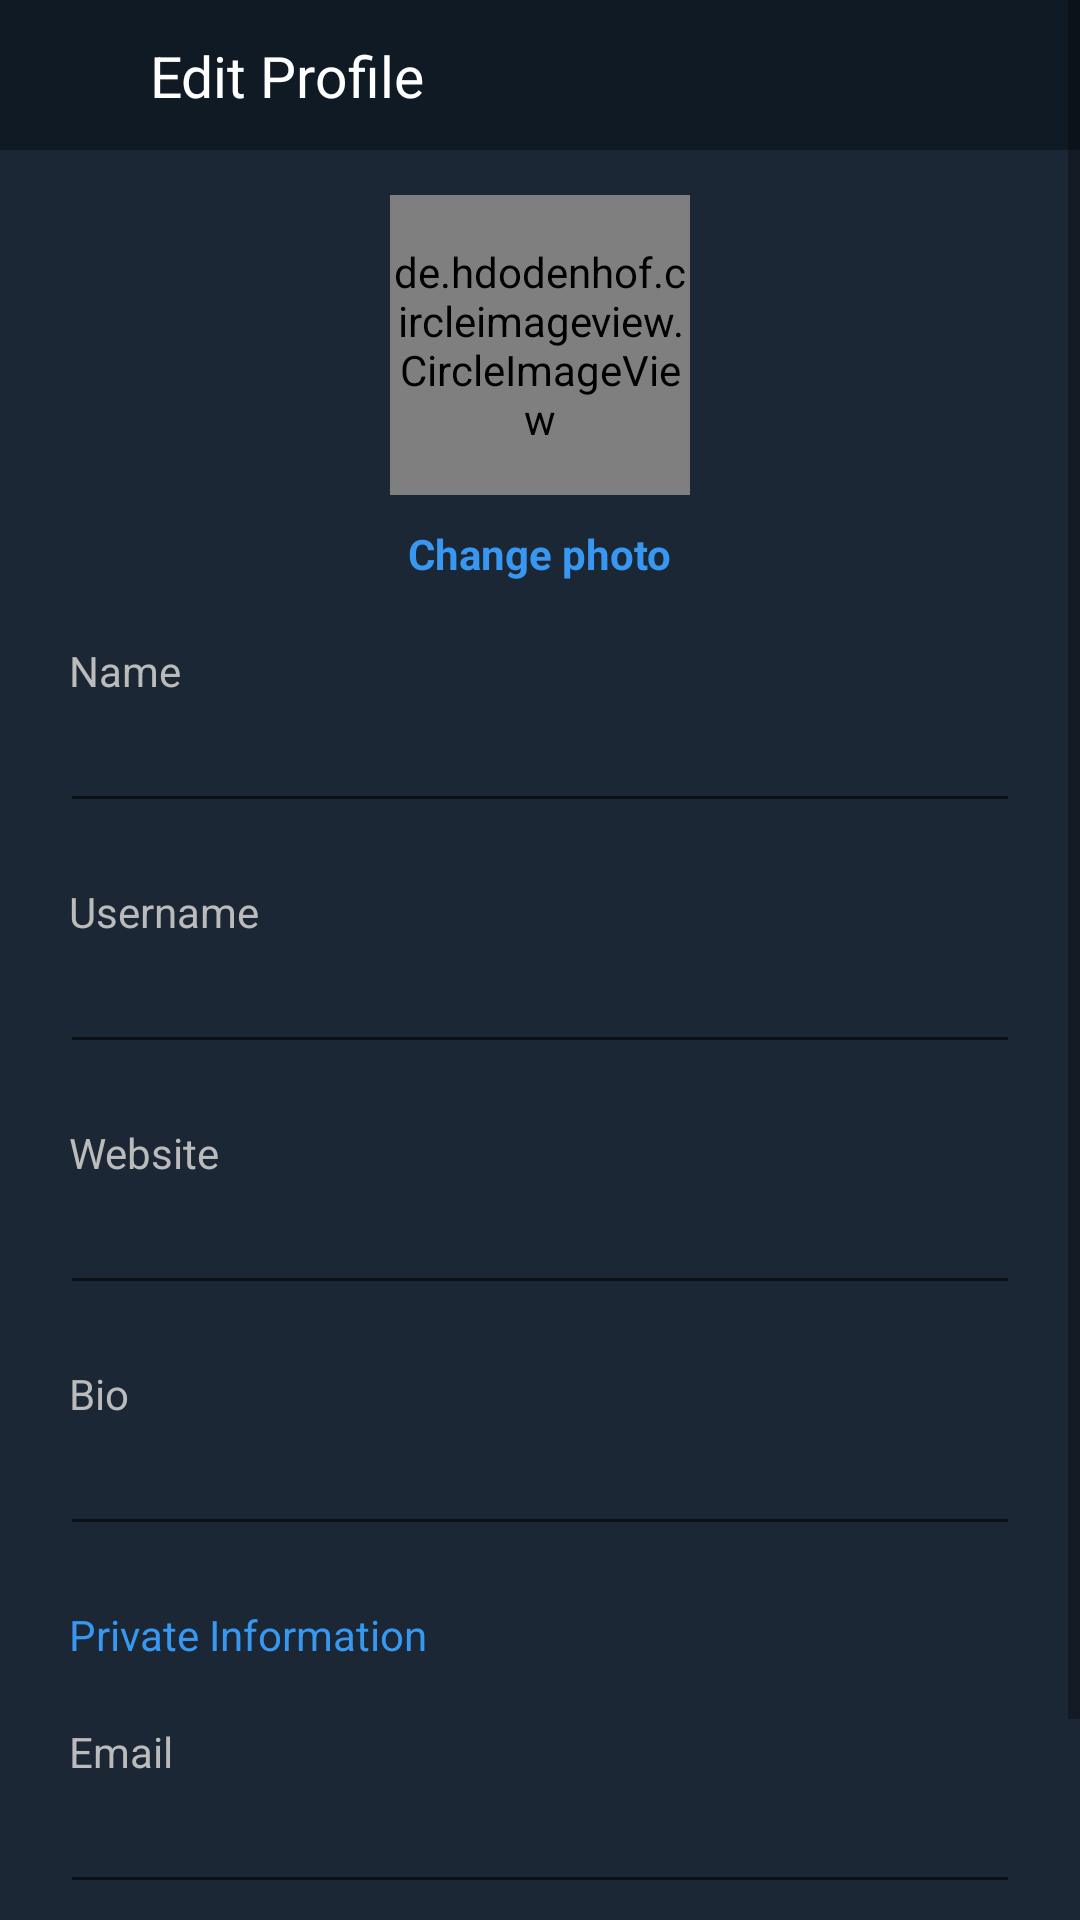

Android layout source for this screen:
<!-- AndroidManifest.xml: application theme AppTheme -->
<!-- res/layout/activity_edit_profile.xml -->
<?xml version="1.0" encoding="utf-8"?>
<ScrollView xmlns:android="http://schemas.android.com/apk/res/android"
            xmlns:app="http://schemas.android.com/apk/res-auto"
            xmlns:tools="http://schemas.android.com/tools"
            android:layout_width="match_parent"
            android:layout_height="match_parent"
            android:background="@color/navy_blue"
            tools:context=".screens.editprofile.EditProfileActivity">

    <android.support.constraint.ConstraintLayout
            android:layout_width="match_parent"
            android:layout_height="wrap_content"
            android:background="@color/navy_blue">

        <android.support.v7.widget.Toolbar
                android:id="@+id/toolbar"
                style="@style/toolbar"
                app:contentInsetStart="0dp">

            <android.support.constraint.ConstraintLayout
                    android:layout_width="match_parent"
                    android:layout_height="wrap_content">

                <ImageView
                        android:id="@+id/back_image"
                        style="@style/icon"
                        android:src="@drawable/ic_close"
                        app:layout_constraintBottom_toBottomOf="parent"
                        app:layout_constraintStart_toStartOf="parent"
                        app:layout_constraintTop_toTopOf="parent" />

                <TextView
                        style="@style/toolbar_title"
                        android:text="@string/edit_profile"
                        app:layout_constraintBottom_toBottomOf="parent"
                        app:layout_constraintStart_toEndOf="@id/back_image"
                        app:layout_constraintTop_toTopOf="parent" />

                <ImageView
                        android:id="@+id/save_image"
                        style="@style/icon"
                        android:src="@drawable/ic_check"
                        app:layout_constraintBottom_toBottomOf="parent"
                        app:layout_constraintEnd_toEndOf="parent"
                        app:layout_constraintTop_toTopOf="parent" />

            </android.support.constraint.ConstraintLayout>

        </android.support.v7.widget.Toolbar>

        <de.hdodenhof.circleimageview.CircleImageView
                android:id="@+id/profile_image"
                android:layout_width="100dp"
                android:layout_height="100dp"
                android:layout_marginTop="15dp"
                android:src="@drawable/person"
                app:civ_border_color="@color/grey"
                app:civ_border_width="1dp"
                app:layout_constraintEnd_toEndOf="parent"
                app:layout_constraintStart_toStartOf="parent"
                app:layout_constraintTop_toBottomOf="@id/toolbar" />

        <TextView
                android:id="@+id/change_photo_text"
                android:layout_width="wrap_content"
                android:layout_height="wrap_content"
                android:text="@string/change_photo"
                app:layout_constraintEnd_toEndOf="parent"
                app:layout_constraintStart_toStartOf="parent"
                app:layout_constraintTop_toBottomOf="@id/profile_image"
                android:layout_marginTop="10dp"
                android:textColor="@color/blue"
                android:textStyle="bold"/>

        <TextView
                android:id="@+id/name_label"
                style="@style/edit_profile_label"
                android:labelFor="@id/name_input"
                android:text="@string/name"
                app:layout_constraintTop_toBottomOf="@id/change_photo_text" />

        <EditText
                android:id="@+id/name_input"
                style="@style/edit_profile_input"
                android:inputType="text"
                app:layout_constraintTop_toBottomOf="@id/name_label" />

        <TextView
                android:id="@+id/username_label"
                style="@style/edit_profile_label"
                android:labelFor="@id/username_input"
                android:text="@string/username"
                app:layout_constraintTop_toBottomOf="@id/name_input" />

        <EditText
                android:id="@+id/username_input"
                style="@style/edit_profile_input"
                android:inputType="text"
                app:layout_constraintTop_toBottomOf="@id/username_label" />

        <TextView
                android:id="@+id/website_label"
                style="@style/edit_profile_label"
                android:labelFor="@id/website_input"
                android:text="@string/website"
                app:layout_constraintTop_toBottomOf="@id/username_input" />

        <EditText
                android:id="@+id/website_input"
                style="@style/edit_profile_input"
                android:inputType="text"
                app:layout_constraintTop_toBottomOf="@id/website_label" />

        <TextView
                android:id="@+id/bio_label"
                style="@style/edit_profile_label"
                android:labelFor="@id/bio_input"
                android:text="@string/bio"
                app:layout_constraintTop_toBottomOf="@id/website_input" />

        <EditText
                android:id="@+id/bio_input"
                style="@style/edit_profile_input"
                android:inputType="text"
                app:layout_constraintTop_toBottomOf="@id/bio_label" />

        <TextView
                android:id="@+id/private_info_text"
                style="@style/edit_profile_label"
                android:text="@string/private_information"
                android:textColor="@color/blue"
                app:layout_constraintTop_toBottomOf="@id/bio_input" />

        <TextView
                android:id="@+id/email_label"
                style="@style/edit_profile_label"
                android:labelFor="@id/email_input"
                android:text="@string/email"
                app:layout_constraintTop_toBottomOf="@id/private_info_text" />

        <EditText
                android:id="@+id/email_input"
                style="@style/edit_profile_input"
                android:inputType="textEmailAddress"
                app:layout_constraintTop_toBottomOf="@id/email_label" />

        <TextView
                android:id="@+id/phone_label"
                style="@style/edit_profile_label"
                android:labelFor="@id/phone_input"
                android:text="@string/phone"
                app:layout_constraintTop_toBottomOf="@id/email_input" />

        <EditText
                android:id="@+id/phone_input"
                style="@style/edit_profile_input"
                android:inputType="phone"
                app:layout_constraintTop_toBottomOf="@id/phone_label" />

    </android.support.constraint.ConstraintLayout>
</ScrollView>
<!-- resources referenced by this layout -->
<resources>
  <color name="blue">#3897F0</color>
  <color name="grey">#BBB</color>
  <color name="navy_blue">#1B2734</color>
  <!-- drawable person: png bitmap (drawable-mdpi, 11534 bytes) -->
  <string name="bio">Bio</string>
  <string name="change_photo">Change photo</string>
  <string name="edit_profile">Edit Profile</string>
  <string name="email">Email</string>
  <string name="name">Name</string>
  <string name="phone">Phone</string>
  <string name="private_information">Private Information</string>
  <string name="username">Username</string>
  <string name="website">Website</string>
  <style name="edit_profile_input">
          <item name="android:layout_width">match_parent</item>
          <item name="android:layout_height">wrap_content</item>
          <item name="android:textColor">@color/white</item>
          <item name="android:layout_marginEnd">20dp</item>
          <item name="android:layout_marginStart">20dp</item>
      </style>
  <style name="edit_profile_label">
          <item name="android:layout_width">match_parent</item>
          <item name="android:layout_height">wrap_content</item>
          <item name="android:layout_marginStart">23dp</item>
          <item name="android:layout_marginTop">20dp</item>
          <item name="android:textColor">@color/grey</item>
      </style>
  <style name="icon">
          <item name="android:layout_width">@dimen/toolbar_height</item>
          <item name="android:layout_height">@dimen/toolbar_height</item>
          <item name="android:padding">10dp</item>
      </style>
  <style name="toolbar">
          <item name="android:background">@color/fite</item>
          <item name="android:layout_width">match_parent</item>
          <item name="android:layout_height">@dimen/toolbar_height</item>
  
  
      </style>
  <style name="toolbar_title">
          <item name="android:layout_width">wrap_content</item>
          <item name="android:layout_height">match_parent</item>
          <item name="android:textColor">@color/white</item>
          <item name="android:textSize">19sp</item>
      </style>
  <style name="AppTheme" parent="Theme.AppCompat.Light.NoActionBar">
          
          <item name="colorPrimary">@color/colorPrimary</item>
          <item name="colorPrimaryDark">@color/colorPrimaryDark</item>
          <item name="colorAccent">@color/colorAccent</item>
      </style>
  <color name="white">#FFF</color>
  <dimen name="toolbar_height">50dp</dimen>
  <color name="fite">#101A24</color>
  <color name="colorPrimary">#3F51B5</color>
  <color name="colorPrimaryDark">#303F9F</color>
  <color name="colorAccent">#FF4081</color>
</resources>
